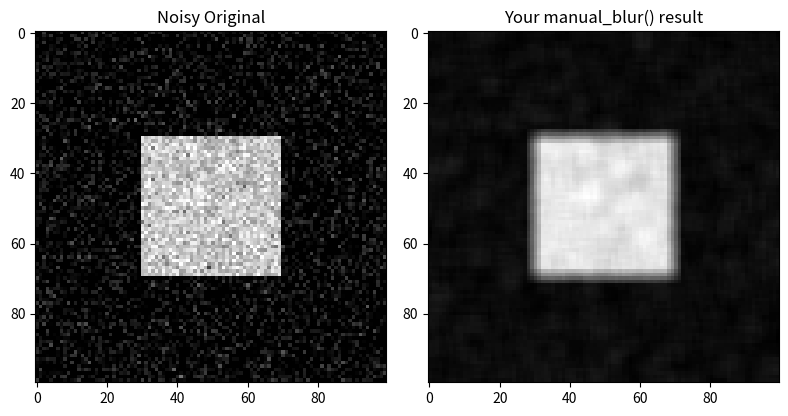

This chart was generated by the following Python code:
import numpy as np
import matplotlib.pyplot as plt
"""PHASE I"""
size=100
img = np.zeros((size,size),dtype = np.float32)
img[30:70,30:70] = 200
Gaussian_noise = np.random.normal(0,30,(size,size))
noisy_img = np.clip(img + Gaussian_noise, 0, 255).astype(np.uint8)

"""PHASE II"""
def manual_blur(image, k=1):
  output = np.zeros_like(image, dtype=np.float32)
  h, w = image.shape
  for i in range(h):
    for j in range(w):
      i_min, i_max = max(0, i-k), min(h, i+k+1)
      j_min, j_max = max(0, j-k), min(w, j+k+1)

      neighborhood = image[i_min:i_max, j_min:j_max]
      output[i, j] = neighborhood.mean()
  return output.astype(np.uint8)
blurred = manual_blur(noisy_img, k=2)

fig, axes = plt.subplots(1, 2, figsize=(8,4))
axes[0].imshow(noisy_img, cmap='gray'); axes[0].set_title("Noisy Original")
axes[1].imshow(blurred, cmap='gray'); axes[1].set_title("Your manual_blur() result")
plt.tight_layout()
print("Ran successfully. Output shape:", blurred.shape, "dtype:", blurred.dtype)
